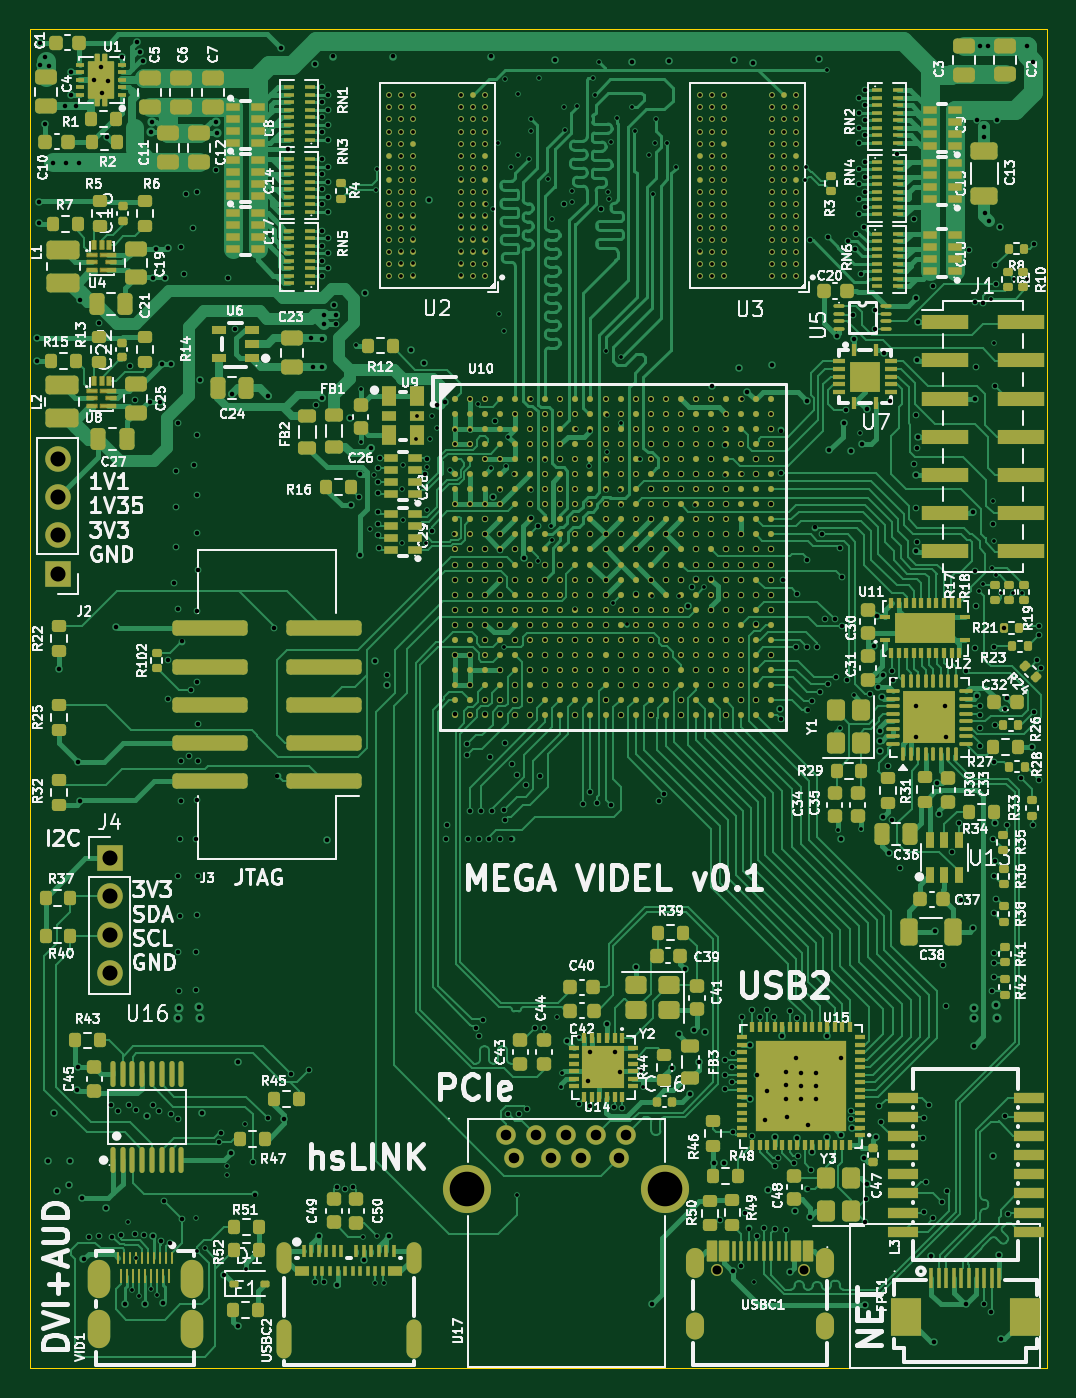
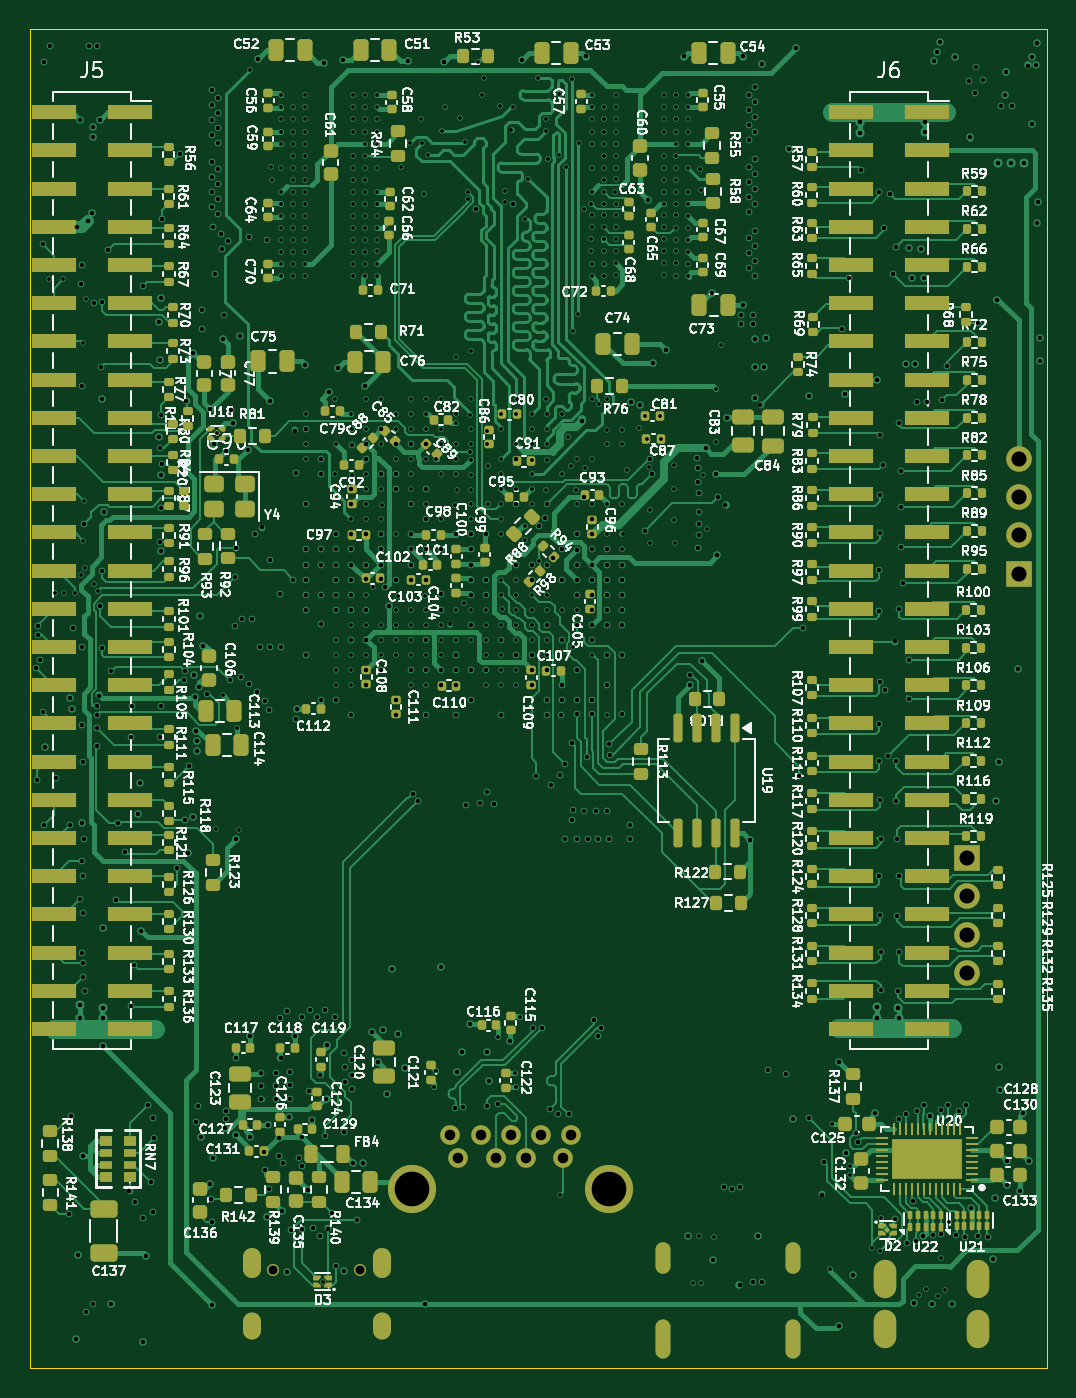
Circuit board: 19 layer files. Board 67.6 x 89.0 mm.
- bottom_copper: mega_videl-CuBottom.gbr (211246 bytes)
- inner_copper: mega_videl-CuIn1.gbr (880958 bytes)
- inner_copper: mega_videl-CuIn2.gbr (130496 bytes)
- inner_copper: mega_videl-CuIn3.gbr (880958 bytes)
- inner_copper: mega_videl-CuIn4.gbr (1478894 bytes)
- inner_copper: mega_videl-CuIn5.gbr (131097 bytes)
- inner_copper: mega_videl-CuIn6.gbr (880958 bytes)
- inner_copper: mega_videl-CuIn7.gbr (84113 bytes)
- inner_copper: mega_videl-CuIn8.gbr (880958 bytes)
- top_copper: mega_videl-CuTop.gbr (303274 bytes)
- outline: mega_videl-EdgeCuts.gbr (630 bytes)
- bottom_mask: mega_videl-MaskBottom.gbr (27638 bytes)
- top_mask: mega_videl-MaskTop.gbr (47037 bytes)
- drill: mega_videl-NPTH.drl (273 bytes)
- drill: mega_videl-PTH.drl (21304 bytes)
- paste: mega_videl-PasteBottom.gbr (26325 bytes)
- paste: mega_videl-PasteTop.gbr (45835 bytes)
- bottom_silk: mega_videl-SilkBottom.gbr (467381 bytes)
- top_silk: mega_videl-SilkTop.gbr (330601 bytes)

=== bottom_copper: mega_videl-CuBottom.gbr (211246 bytes, source omitted) ===
=== inner_copper: mega_videl-CuIn1.gbr (880958 bytes, source omitted) ===
=== inner_copper: mega_videl-CuIn2.gbr (130496 bytes, source omitted) ===
=== inner_copper: mega_videl-CuIn3.gbr (880958 bytes, source omitted) ===
=== inner_copper: mega_videl-CuIn4.gbr (1478894 bytes, source omitted) ===
=== inner_copper: mega_videl-CuIn5.gbr (131097 bytes, source omitted) ===
=== inner_copper: mega_videl-CuIn6.gbr (880958 bytes, source omitted) ===
=== inner_copper: mega_videl-CuIn7.gbr (84113 bytes, source omitted) ===
=== inner_copper: mega_videl-CuIn8.gbr (880958 bytes, source omitted) ===
=== top_copper: mega_videl-CuTop.gbr (303274 bytes, source omitted) ===
=== outline: mega_videl-EdgeCuts.gbr ===
%TF.GenerationSoftware,KiCad,Pcbnew,10.0.6*%
%TF.CreationDate,2026-09-27T17:11:53+02:00*%
%TF.ProjectId,mega_videl,6d656761-5f76-4696-9465-6c2e6b696361,rev?*%
%TF.SameCoordinates,Original*%
%TF.FileFunction,Profile,NP*%
%FSLAX46Y46*%
G04 Gerber Fmt 4.6, Leading zero omitted, Abs format (unit mm)*
G04 Created by KiCad (PCBNEW 10.0.6) date 2026-09-27 17:11:53*
%MOMM*%
%LPD*%
G01*
G04 APERTURE LIST*
%TA.AperFunction,Profile*%
%ADD10C,0.050000*%
%TD*%
G04 APERTURE END LIST*
D10*
X29500000Y-24000000D02*
X97100000Y-24000000D01*
X97100000Y-113000000D01*
X29500000Y-113000000D01*
X29500000Y-24000000D01*
M02*

=== bottom_mask: mega_videl-MaskBottom.gbr (27638 bytes, source omitted) ===
=== top_mask: mega_videl-MaskTop.gbr (47037 bytes, source omitted) ===
=== drill: mega_videl-NPTH.drl ===
M48
; DRILL file KiCad 10.0.6 date 2026-09-27T17:11:53
; FORMAT={-:-/ absolute / inch / decimal}
; #@! TF.CreationDate,2026-09-27T17:11:53+02:00
; #@! TF.GenerationSoftware,Kicad,Pcbnew,10.0.6
; #@! TF.FileFunction,NonPlated,1,10,NPTH
FMAT,2
INCH
%
G90
G05
M30

=== drill: mega_videl-PTH.drl (21304 bytes, source omitted) ===
=== paste: mega_videl-PasteBottom.gbr (26325 bytes, source omitted) ===
=== paste: mega_videl-PasteTop.gbr (45835 bytes, source omitted) ===
=== bottom_silk: mega_videl-SilkBottom.gbr (467381 bytes, source omitted) ===
=== top_silk: mega_videl-SilkTop.gbr (330601 bytes, source omitted) ===
